Photos from the image-classification dataset "classifier_dataset" in the GitHub repository yagit21/mtg_scanner_application. Its 60 classes are: Abandoned Outpost, Alluring Siren, Angelic Accord, archangel s light, Artifact Mutation, Augury Owl, Blood Artist, Boros Charm, Canal Monitor, Crippling Chill, Crosswinds, Cryptolith Fragment, Cyclops of One-Eyed Pass, Deception, Descendant of Soramaro, Dread Presence, Drunau Corpse Trawler, Duergar Hedge-Mage, Embodiment of Fury, Extinguish, Foul-Tongue Shriek, Frenemy of the Guildpact, Ghoulsteed, Gladecover Scout, Glimmer of Genius, Guiltfeeder, Harness the Storm, Hatchery Spider, I m rubber you re glue, imp s mischief, Impulsive Maneuvers, Karmic Justice, Kruin Striker, Lava Tubes, Lord of the Pit, Maelstrom Pulse, Mass Hysteria, Mazirek Kraul Death Priest, Merrow Harbinger, Mirri the Cursed Avatar, Mouth, Primal Druid, Puppeteer Clique, Ray of Erasure, Reach of Shadows, Rib Cage Spider, Riptide Mangler, rofellos s gift, Savvy Hunter, Shivan Raptor, Smelt, Spectral Reserves, Thriving Rats, Torch Fiend, Trap Essence, Ulvenwald Abomination, Vexing Scuttler, Vivid Creek, Warthog, Zhalfirin Decoy.

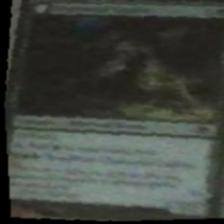
Label: Ulvenwald Abomination

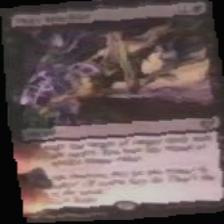
Label: imp s mischief

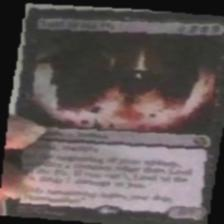
Label: Lord of the Pit

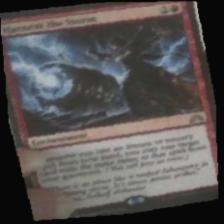
Label: Harness the Storm

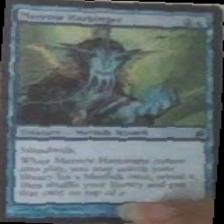
Label: Merrow Harbinger

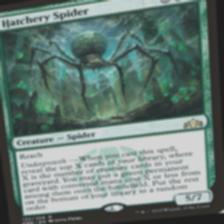
Label: Hatchery Spider
